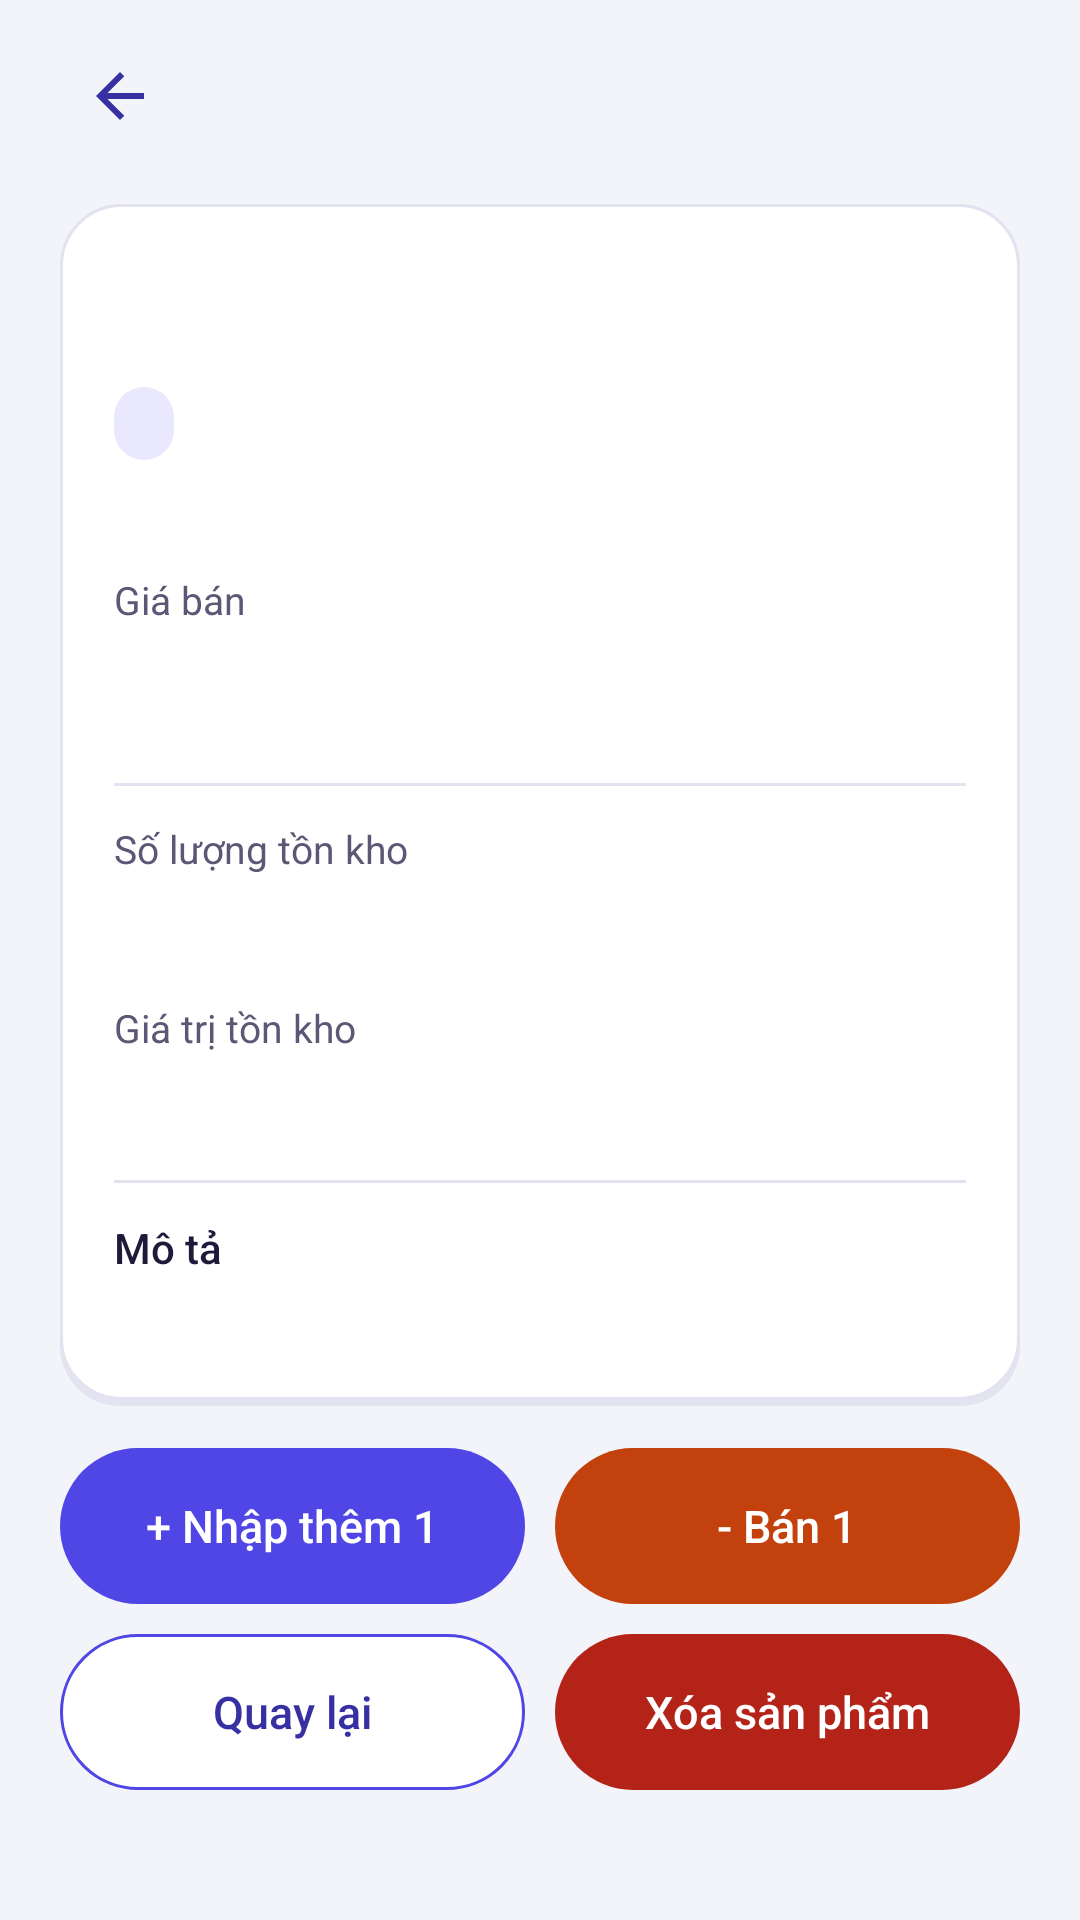

Produce the Android XML layout that renders to this screen, including the resource entries it uses.
<!-- AndroidManifest.xml: application theme Theme.QuanLyKhoHang -->
<!-- res/layout/activity_product_detail.xml -->
<?xml version="1.0" encoding="utf-8"?>
<LinearLayout xmlns:android="http://schemas.android.com/apk/res/android"
    xmlns:tools="http://schemas.android.com/tools"
    android:id="@+id/screen_root"
    android:layout_width="match_parent"
    android:layout_height="match_parent"
    android:orientation="vertical"
    tools:context=".ProductDetailActivity">

    <include layout="@layout/view_toolbar" />

    <ScrollView
        android:layout_width="match_parent"
        android:layout_height="0dp"
        android:layout_weight="1"
        android:clipToPadding="false"
        android:paddingStart="20dp"
        android:paddingTop="4dp"
        android:paddingEnd="20dp"
        android:paddingBottom="20dp">

        <LinearLayout
            android:layout_width="match_parent"
            android:layout_height="wrap_content"
            android:orientation="vertical">

            <LinearLayout
                android:layout_width="match_parent"
                android:layout_height="wrap_content"
                android:background="@drawable/bg_card"
                android:orientation="vertical"
                android:padding="18dp">

                <TextView
                    android:id="@+id/detail_name"
                    style="@style/ScreenTitle"
                    android:layout_width="match_parent"
                    android:layout_height="wrap_content"
                    tools:text="Bàn phím cơ" />

                <TextView
                    android:id="@+id/detail_category"
                    style="@style/CategoryBadge"
                    android:layout_width="wrap_content"
                    android:layout_height="wrap_content"
                    android:layout_marginTop="8dp"
                    tools:text="Điện tử" />

                <TextView
                    android:id="@+id/detail_status"
                    style="@style/DetailLabel"
                    android:layout_width="match_parent"
                    android:layout_height="wrap_content"
                    android:layout_marginTop="6dp"
                    tools:text="@string/active_product" />

                <TextView
                    style="@style/DetailLabel"
                    android:layout_width="match_parent"
                    android:layout_height="wrap_content"
                    android:layout_marginTop="14dp"
                    android:text="@string/price_label" />

                <TextView
                    android:id="@+id/detail_price"
                    style="@style/DetailValue"
                    android:layout_width="match_parent"
                    android:layout_height="wrap_content"
                    android:textColor="@color/danger"
                    android:textSize="30sp"
                    tools:text="450.000 đ" />

                <View
                    android:layout_width="match_parent"
                    android:layout_height="1dp"
                    android:layout_marginTop="12dp"
                    android:layout_marginBottom="12dp"
                    android:background="@color/line" />

                <TextView
                    style="@style/DetailLabel"
                    android:layout_width="match_parent"
                    android:layout_height="wrap_content"
                    android:text="@string/stock_quantity" />

                <LinearLayout
                    android:layout_width="match_parent"
                    android:layout_height="wrap_content"
                    android:layout_marginTop="3dp"
                    android:gravity="center_vertical"
                    android:orientation="horizontal">

                    <TextView
                        android:id="@+id/detail_quantity"
                        style="@style/DetailValue"
                        android:layout_width="wrap_content"
                        android:layout_height="wrap_content"
                        android:layout_marginEnd="10dp"
                        tools:text="3" />

                    <TextView
                        android:id="@+id/detail_low_stock"
                        style="@style/LowStockBadge"
                        android:layout_width="wrap_content"
                        android:layout_height="wrap_content"
                        android:text="@string/total_low_stock"
                        android:visibility="gone"
                        tools:visibility="visible" />
                </LinearLayout>

                <TextView
                    style="@style/DetailLabel"
                    android:layout_width="match_parent"
                    android:layout_height="wrap_content"
                    android:layout_marginTop="12dp"
                    android:text="@string/stock_value" />

                <TextView
                    android:id="@+id/detail_stock_value"
                    style="@style/DetailValue"
                    android:layout_width="match_parent"
                    android:layout_height="wrap_content"
                    android:layout_marginTop="3dp"
                    tools:text="1.350.000 đ" />

                <View
                    android:layout_width="match_parent"
                    android:layout_height="1dp"
                    android:layout_marginTop="12dp"
                    android:layout_marginBottom="12dp"
                    android:background="@color/line" />

                <TextView
                    style="@style/FieldLabel"
                    android:layout_width="match_parent"
                    android:layout_height="wrap_content"
                    android:text="@string/description_label" />

                <TextView
                    android:id="@+id/detail_description"
                    android:layout_width="match_parent"
                    android:layout_height="wrap_content"
                    android:layout_marginTop="5dp"
                    android:lineSpacingExtra="3dp"
                    android:textColor="@color/muted"
                    android:textSize="15sp"
                    tools:text="Bàn phím cơ switch xanh, có đèn nền" />
            </LinearLayout>

            <LinearLayout
                android:layout_width="match_parent"
                android:layout_height="wrap_content"
                android:layout_marginTop="14dp"
                android:baselineAligned="false"
                android:orientation="horizontal">

                <Button
                    android:id="@+id/receive_one"
                    style="@style/ActionButton"
                    android:layout_width="0dp"
                    android:layout_height="wrap_content"
                    android:layout_marginEnd="10dp"
                    android:layout_weight="1"
                    android:text="@string/receive_one" />

                <Button
                    android:id="@+id/sell_one"
                    style="@style/ActionButton"
                    android:layout_width="0dp"
                    android:layout_height="wrap_content"
                    android:layout_weight="1"
                    android:background="@drawable/bg_sale"
                    android:text="@string/sell_one" />
            </LinearLayout>

            <LinearLayout
                android:layout_width="match_parent"
                android:layout_height="wrap_content"
                android:layout_marginTop="10dp"
                android:baselineAligned="false"
                android:orientation="horizontal">

                <Button
                    android:id="@+id/detail_back"
                    style="@style/ActionButton"
                    android:layout_width="0dp"
                    android:layout_height="wrap_content"
                    android:layout_marginEnd="10dp"
                    android:layout_weight="1"
                    android:background="@drawable/bg_outline"
                    android:text="@string/back"
                    android:textColor="@color/primary_ink" />

                <Button
                    android:id="@+id/delete_product"
                    style="@style/ActionButton"
                    android:layout_width="0dp"
                    android:layout_height="wrap_content"
                    android:layout_weight="1"
                    android:background="@drawable/bg_delete"
                    android:text="@string/delete_product" />
            </LinearLayout>
        </LinearLayout>
    </ScrollView>
</LinearLayout>
<!-- res/layout/view_toolbar.xml (included above) -->
<?xml version="1.0" encoding="utf-8"?>
<LinearLayout xmlns:android="http://schemas.android.com/apk/res/android"
    android:layout_width="match_parent"
    android:layout_height="wrap_content"
    android:gravity="center_vertical"
    android:minHeight="64dp"
    android:orientation="horizontal"
    android:paddingStart="16dp"
    android:paddingTop="8dp"
    android:paddingEnd="20dp"
    android:paddingBottom="8dp">

    <ImageButton
        android:id="@+id/toolbar_back"
        android:layout_width="48dp"
        android:layout_height="48dp"
        android:layout_marginEnd="12dp"
        android:background="?android:attr/selectableItemBackgroundBorderless"
        android:contentDescription="@string/back"
        android:src="@drawable/ic_back" />

    <TextView
        android:id="@+id/toolbar_title"
        style="@style/ScreenTitle"
        android:layout_width="0dp"
        android:layout_height="wrap_content"
        android:layout_weight="1" />
</LinearLayout>
<!-- resources referenced by this layout -->
<resources>
  <color name="danger">#B42318</color>
  <color name="line">#E3E2F0</color>
  <color name="muted">#5B5876</color>
  <color name="primary_ink">#3730A3</color>
  <!-- drawable bg_delete (drawable) -->
  <?xml version="1.0" encoding="utf-8"?>
  <ripple xmlns:android="http://schemas.android.com/apk/res/android"
      android:color="@color/ripple_light">
      <item>
          <shape>
              <solid android:color="@color/danger" />
              <corners android:radius="26dp" />
          </shape>
      </item>
  </ripple>
  <!-- drawable bg_sale (drawable) -->
  <?xml version="1.0" encoding="utf-8"?>
  <ripple xmlns:android="http://schemas.android.com/apk/res/android"
      android:color="@color/ripple_light">
      <item>
          <shape>
              <solid android:color="@color/orange" />
              <corners android:radius="26dp" />
          </shape>
      </item>
  </ripple>
  <string name="active_product">Đang kinh doanh</string>
  <string name="back">Quay lại</string>
  <string name="delete_product">Xóa sản phẩm</string>
  <string name="description_label">Mô tả</string>
  <string name="price_label">Giá bán</string>
  <string name="receive_one">+ Nhập thêm 1</string>
  <string name="sell_one">- Bán 1</string>
  <string name="stock_quantity">Số lượng tồn kho</string>
  <string name="stock_value">Giá trị tồn kho</string>
  <string name="total_low_stock">Sắp hết hàng</string>
  <style name="DetailLabel">
          <item name="android:textColor">@color/muted</item>
          <item name="android:textSize">13sp</item>
      </style>
  <style name="DetailValue">
          <item name="android:fontFamily">sans-serif-medium</item>
          <item name="android:textColor">@color/ink</item>
          <item name="android:textSize">20sp</item>
      </style>
  <style name="FieldLabel">
          <item name="android:textColor">@color/ink</item>
          <item name="android:textSize">14sp</item>
          <item name="android:fontFamily">sans-serif-medium</item>
      </style>
  <style name="LowStockBadge" parent="CategoryBadge">
          <item name="android:background">@drawable/bg_low_stock</item>
          <item name="android:textColor">@color/danger</item>
      </style>
  <style name="ScreenTitle" parent="ScreenTitleBase" />
  <style name="Theme.QuanLyKhoHang" parent="Theme.QuanLyKhoHang.Base" />
  <color name="surface">#FFFFFF</color>
  <color name="ripple_light">#30FFFFFF</color>
  <color name="ripple_dark">#244F46E5</color>
  <color name="primary">#4F46E5</color>
  <color name="orange">#C2410C</color>
  <!-- drawable bg_action (drawable) -->
  <?xml version="1.0" encoding="utf-8"?>
  <ripple xmlns:android="http://schemas.android.com/apk/res/android"
      android:color="@color/ripple_light">
      <item>
          <shape>
              <solid android:color="@color/primary" />
              <corners android:radius="26dp" />
          </shape>
      </item>
  </ripple>
  <!-- drawable bg_badge (drawable) -->
  <?xml version="1.0" encoding="utf-8"?>
  <shape xmlns:android="http://schemas.android.com/apk/res/android">
      <solid android:color="@color/primary_tint" />
      <corners android:radius="50dp" />
  </shape>
  <color name="ink">#1E1B3A</color>
  <!-- drawable bg_low_stock (drawable) -->
  <?xml version="1.0" encoding="utf-8"?>
  <shape xmlns:android="http://schemas.android.com/apk/res/android">
      <solid android:color="@color/danger_tint" />
      <corners android:radius="50dp" />
  </shape>
  <style name="ScreenTitleBase">
          <item name="android:textColor">@color/ink</item>
          <item name="android:textSize">26sp</item>
          <item name="android:fontFamily">sans-serif-medium</item>
      </style>
  <color name="primary_tint">#EAE8FD</color>
  <color name="danger_tint">#FEE4E2</color>
  <color name="background">#F3F4FA</color>
  <color name="primary_dark">#312E81</color>
</resources>
